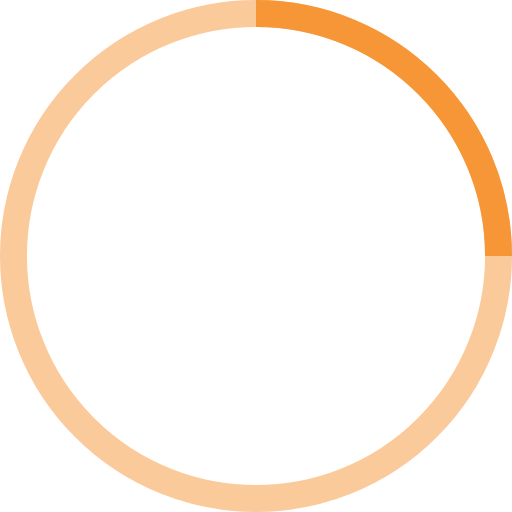
t = 0.00 s
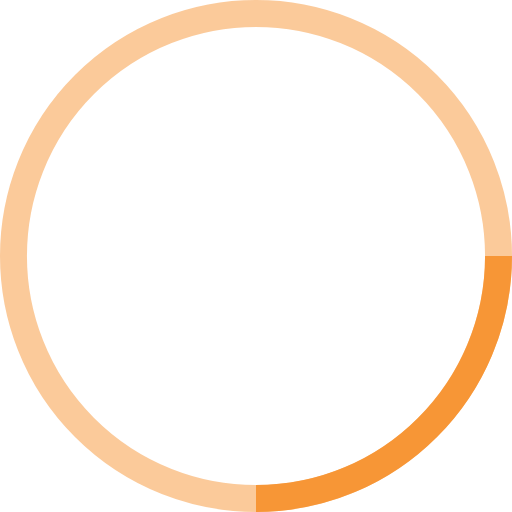
t = 0.25 s
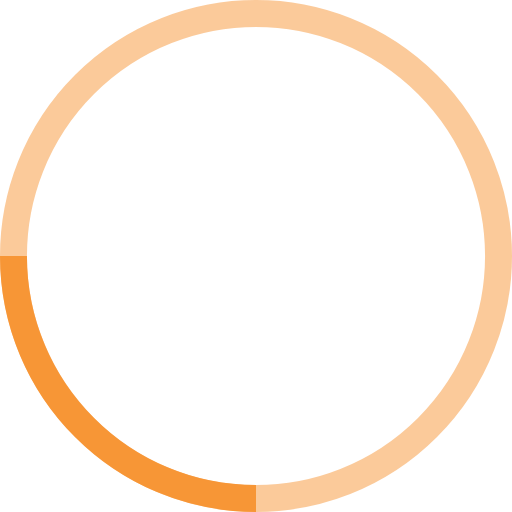
t = 0.50 s
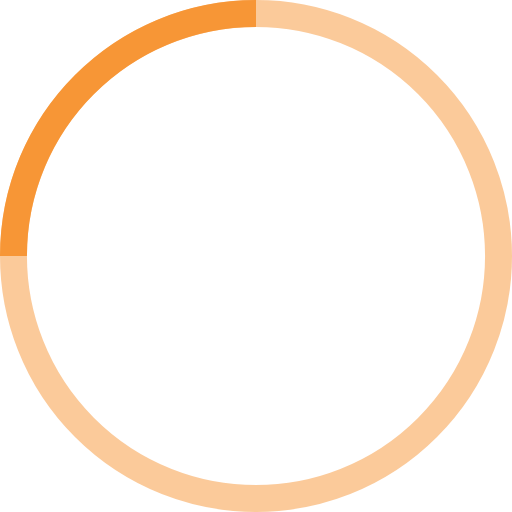
t = 0.75 s

The animated SVG that drew these frames (rendered in a browser with its animation timeline set to each time). Animation: 1 SMIL element (animateTransform=1); one cycle of 1.00 s, repeats indefinitely.

<!-- By Sam Herbert (@sherb), for everyone. More @ http://goo.gl/7AJzbL -->
<svg width="38" height="38" viewBox="0 0 38 38" xmlns="http://www.w3.org/2000/svg" stroke="#f79636">
    <g fill="none" fill-rule="evenodd">
        <g transform="translate(1 1)" stroke-width="2">
            <circle stroke-opacity=".5" cx="18" cy="18" r="18"/>
            <path d="M36 18c0-9.94-8.06-18-18-18">
                <animateTransform
                    attributeName="transform"
                    type="rotate"
                    from="0 18 18"
                    to="360 18 18"
                    dur="1s"
                    repeatCount="indefinite"/>
            </path>
        </g>
    </g>
</svg>
